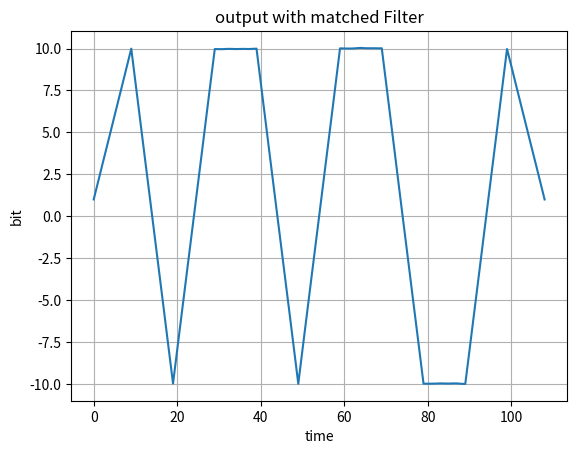
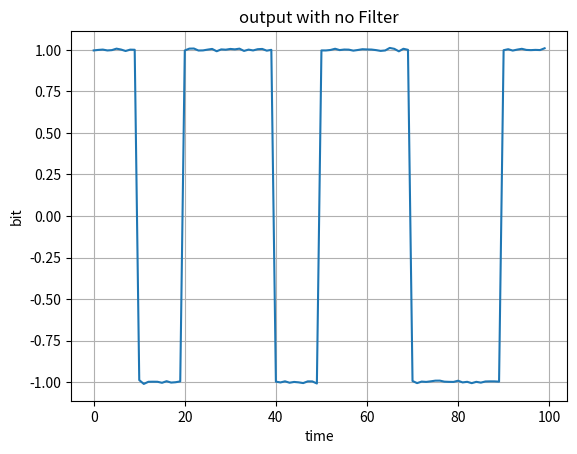
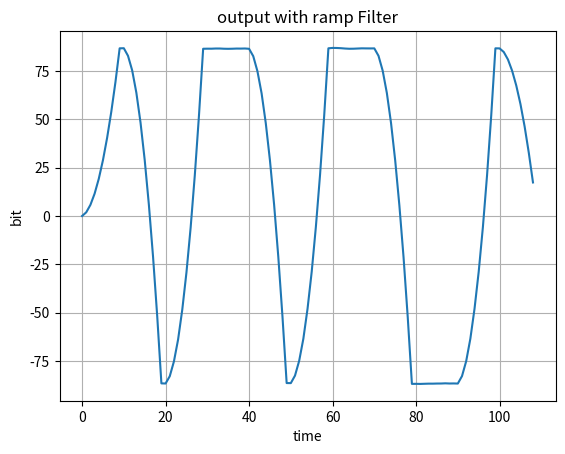
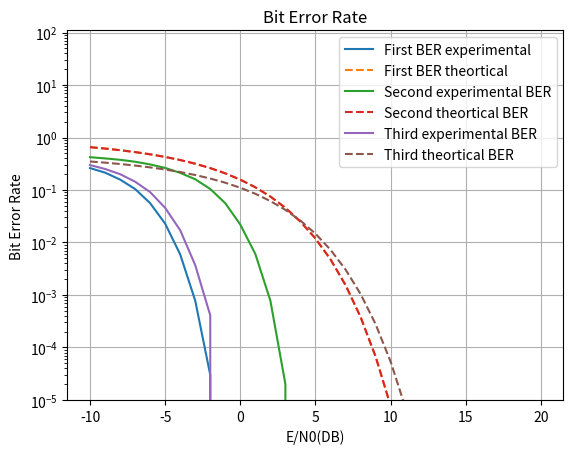

These charts were generated, in order, by the following Python code:
import numpy as np
import matplotlib.pyplot as plt
import math

############################################################
################## Convolution Function ####################
############################################################
def applyConvolution(noisySamples, receivedFilterValues):

    convolutionResultSampledTp = np.zeros(numOfBits)

    if (receivedFilterValues is not None):
        convolutionResult = np.convolve(
            noisySamples.flatten(), receivedFilterValues)
    else:
        convolutionResult = noisySamples.flatten()
    # later what is this??
    for i in range(numOfBits):
        convolutionResultSampledTp[i] = convolutionResult[(
            numOfSamplesPerBit - 1) + numOfSamplesPerBit * i]
    return convolutionResult, convolutionResultSampledTp



############################################################
######################## BER Simulated #####################
############################################################
def calculateBERSimulated(bits, recievedBits):
    # applying lamda thresholed (lamda optimum = 0)
    receivedSamples = np.ones(numOfBits)
    # Done later why * -2
    # receivedSamples += (-2 * (recievedBits < 0))
    receivedSamples = np.sign(recievedBits)
    # receivedSamples = (np.real(recievedBits) < 0).astype(int)
    # calculate probability of error
    error_probability = np.sum(receivedSamples != bits)
    error_probability /= numOfBits
    # DONE later important always error_probability = 1
    return error_probability


############################################################
######################## main function #####################
############################################################
def func(receivedFilterMatched, type, plot):

    experimentalBER = []
    theorticalBER = []

    E = 1
    for EOverN0_db in range(-10, 21):
        EOverN0_dec = 10 ** (EOverN0_db / 10)

        # generating random noise
        generatedNoise = np.random.normal(
            # later waht is this??
            0, E/(2*EOverN0_dec), numOfBits*numOfSamplesPerBit).reshape((numOfBits, numOfSamplesPerBit))

        # add noise to samples
        noisySamples = samples + generatedNoise

        # apply convolution for the noisy samples
        filteredSamples, recievedBits = applyConvolution(
            noisySamples, receivedFilterMatched)
        # append BER simulated for plotting
        experimentalBER.append(calculateBERSimulated(bits, recievedBits))
        # append BER theortical for plotting

        if type == 3:
            theorticalBER.append(0.5*math.erfc((3**0.5/2) * EOverN0_dec ** 0.5))
        #later math.erfc(EOverN0_dec ** 0.5) or 0.5*math.erfc(EOverN0_dec ** 0.5) ??
        else: 
          theorticalBER.append(math.erfc(EOverN0_dec ** 0.5))
    if plot == 1:

        # ploting
        plt.figure()
        plt.plot(range(0, filteredSamples.flatten(
        ).shape[0]), filteredSamples.flatten(), label="bit value")

        plt.xlabel('time')
        plt.ylabel('bit')
        if type == 1:
            plt.title('output with matched Filter')

        elif type == 2:
            plt.title('output with no Filter')    

        else:
            plt.title('output with ramp Filter')        

        plt.grid()
        plt.show()
    return experimentalBER, theorticalBER


#constants
numOfBits = 10
numOfSamplesPerBit = 10

############################################################
############### Generating bits and samples ################
############################################################

# later who is A in G(t)
# later we want to optain lamda optimal  = 0, We want to make 0, 1 same probability
# [redacted]
# bits = np.asarray([(random.randint(0, 1)*2 - 1) for i in range(numOfBits)])


# generate random bits with equal probability
bits = np.random.choice([-1, 1], size=(numOfBits,), p=[1./2, 1./2])
# generate samples in range [numOfBits, numOfSamplesPerBit]
samples = (np.asarray([[bits[i] for i in range(numOfBits)]
           for _ in range(numOfSamplesPerBit)])).T


# receive with matched filter
filter_1 = np.ones(numOfSamplesPerBit)
experimentalBER_1, theorticalBER_1 = func(filter_1, 1, 1)

# receive with no filter
filter_2 = None
experimentalBER_2, theorticalBER_2 = func(filter_2, 2, 1)

# receive with ramp filter
# filter_3 = np.random.uniform(low=0, high=3**0.5, size=numOfSamplesPerBit)
# later improve 
# later we have to review the filter and the result
filter_3 = np.linspace(0, 10, numOfSamplesPerBit)
for i in range(len(filter_3)):
    filter_3[i] = np.sqrt(3) * filter_3[i]
experimentalBER_3, theorticalBER_3 = func(filter_3, 3, 1)


# constants
numOfBits = 100000
numOfSamplesPerBit = 10

############################################################
############### Generating bits and samples ################
############################################################

# generate random bits with equal probability
bits = np.random.choice([-1, 1], size=(numOfBits,), p=[1./2, 1./2])
# generate samples in range [numOfBits, numOfSamplesPerBit]
samples = (np.asarray([[bits[i] for i in range(numOfBits)]
           for _ in range(numOfSamplesPerBit)])).T


# receive with matched filter
filter_1 = np.ones(numOfSamplesPerBit)
experimentalBER_1, theorticalBER_1 = func(filter_1, 1, 0)

# receive with no filter
filter_2 = None
experimentalBER_2, theorticalBER_2 = func(filter_2, 2, 0)

# receive with ramp filter
filter_3 = np.linspace(0, 10, numOfSamplesPerBit)
for i in range(len(filter_3)):
    filter_3[i] = np.sqrt(3) * filter_3[i]
experimentalBER_3, theorticalBER_3 = func(filter_3, 3, 0)


#ploting
plt.figure()
# DONE later no plotting for theorticalBER_1
plt.plot(range(-10, 21), experimentalBER_1, label = "First BER experimental")
plt.plot(range(-10, 21), theorticalBER_1, "--", label = "First BER theortical")

plt.plot(range(-10, 21), experimentalBER_2, label = "Second experimental BER")
plt.plot(range(-10, 21), theorticalBER_2, "--", label = "Second theortical BER")

plt.plot(range(-10, 21), experimentalBER_3, label = "Third experimental BER")
plt.plot(range(-10, 21), theorticalBER_3, "--", label = "Third theortical BER")

plt.xlabel('E/N0(DB)')
plt.ylabel('Bit Error Rate')
plt.yscale('log')
plt.ylim(10**(-5))
plt.title('Bit Error Rate')

plt.legend()
plt.grid()
plt.show()
